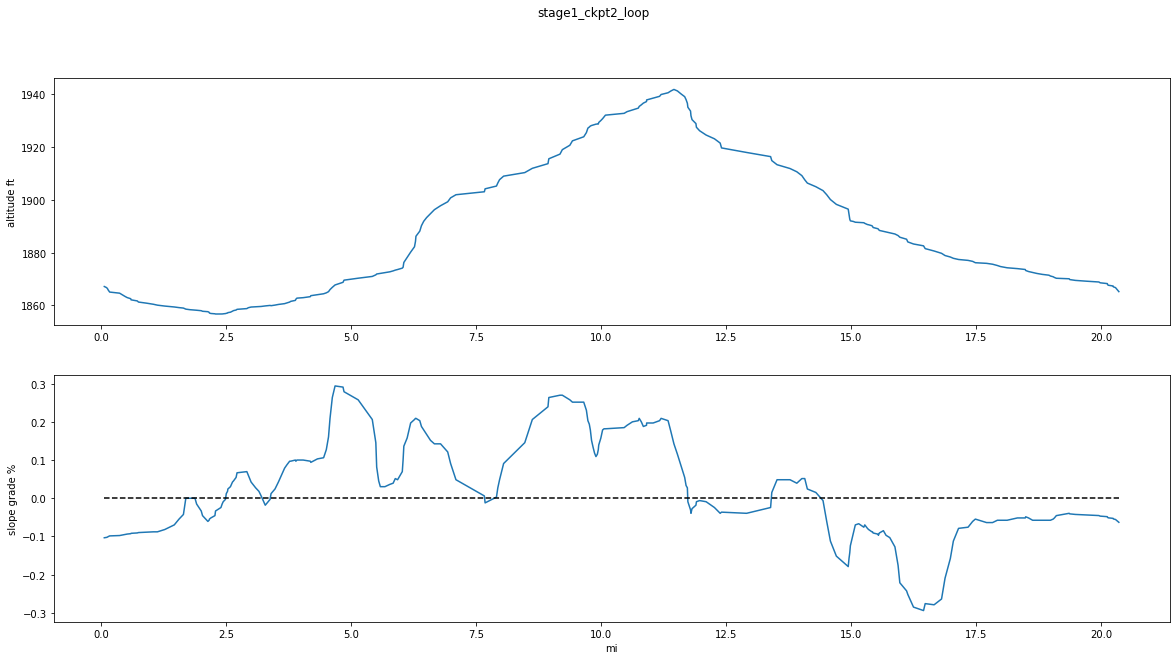

The table this chart was drawn from, first rows:
type, latitude, longitude, altitude (ft), course, slope (%), distance (mi), distance_interval (ft), color, opacity, width, scale, sym, name, desc
T, 40.89, -98.37, 1866, , , 0.000, , #9c27b0, 1.00, 1.2, , , BL. Grand Island Loop, 
T, 40.89, -98.37, 1866, , -0.1, 0.066, 346.9, , , , , , , 
T, 40.89, -98.37, 1865, , -0.0, 0.112, 246, , , , , , , 
T, 40.89, -98.37, 1866, , -0.0, 0.131, 98.02, , , , , , , 
T, 40.89, -98.37, 1866, , -0.1, 0.142, 59.44, , , , , , , 
T, 40.89, -98.37, 1866, 3.1, -0.1, 0.158, 85.33, , , , , , , 
T, 40.89, -98.37, 1866, 2.9, -0.1, 0.173, 76.88, , , , , , , 
T, 40.89, -98.37, 1864, 74.1, -0.1, 0.372, 1050, , , , , , , 
T, 40.89, -98.37, 1864, 80.9, -0.2, 0.408, 189.4, , , , , , , 
T, 40.89, -98.37, 1864, 84.5, -0.2, 0.444, 190.8, , , , , , , 
T, 40.89, -98.37, 1863, 88.4, -0.2, 0.483, 205.3, , , , , , , 
T, 40.89, -98.37, 1862, 91.2, -0.1, 0.525, 225, , , , , , , 
T, 40.89, -98.36, 1862, 92.1, -0.1, 0.595, 370.6, , , , , , , 
T, 40.89, -98.36, 1864, 92.3, 0.0, 0.601, 28.52, , , , , , , 
T, 40.89, -98.36, 1862, 92.7, 0.2, 0.726, 661.3, , , , , , , 
T, 40.89, -98.36, 1864, 92.9, 0.0, 0.749, 121.6, , , , , , , 
T, 40.89, -98.36, 1866, 93.0, -0.1, 0.910, 847, , , , , , , 
T, 40.89, -98.36, 1862, 92.9, -0.1, 1.048, 732, , , , , , , 
T, 40.89, -98.35, 1861, 92.8, -0.1, 1.128, 418.9, , , , , , , 
T, 40.89, -98.35, 1860, 92.3, -0.3, 1.275, 776.2, , , , , , , 
T, 40.89, -98.35, 1858, 91.9, -0.2, 1.465, 1003, , , , , , , 
T, 40.89, -98.35, 1857, 91.4, -0.2, 1.560, 506, , , , , , , 
T, 40.89, -98.34, 1857, 91.0, -0.1, 1.648, 460.3, , , , , , , 
T, 40.89, -98.34, 1856, 90.9, -0.1, 1.671, 125, , , , , , , 
T, 40.89, -98.34, 1856, 90.8, -0.1, 1.696, 130.2, , , , , , , 
T, 40.89, -98.34, 1856, 91.0, -0.2, 1.740, 231.5, , , , , , , 
T, 40.89, -98.34, 1856, 91.2, -0.1, 1.777, 197.2, , , , , , , 
T, 40.89, -98.34, 1855, 90.8, -0.1, 1.879, 538.1, , , , , , , 
T, 40.89, -98.34, 1855, 90.7, -0.1, 1.912, 173.7, , , , , , , 
T, 40.89, -98.34, 1855, 113.6, -0.0, 2.004, 486.2, , , , , , , 
T, 40.89, -98.34, 1855, 123.7, 0.0, 2.030, 139.2, , , , , , , 
T, 40.88, -98.34, 1855, 147.6, 0.1, 2.137, 563, , , , , , , 
T, 40.88, -98.34, 1855, 170.4, 0.0, 2.161, 126.4, , , , , , , 
T, 40.88, -98.34, 1855, 177.9, -0.1, 2.168, 35.34, , , , , , , 
T, 40.88, -98.34, 1855, 177.8, -0.1, 2.196, 149, , , , , , , 
T, 40.88, -98.34, 1854, 179.6, 0.2, 2.278, 433.9, , , , , , , 
T, 40.88, -98.34, 1854, 179.7, 0.4, 2.290, 63.40, , , , , , , 
T, 40.88, -98.34, 1858, 179.2, 0.4, 2.398, 567.8, , , , , , , 
T, 40.88, -98.34, 1860, 179.3, 0.3, 2.422, 128.6, , , , , , , 
T, 40.88, -98.34, 1860, 179.4, 0.6, 2.443, 109.3, , , , , , , 
T, 40.88, -98.34, 1857, 179.7, 0.6, 2.488, 238.3, , , , , , , 
T, 40.88, -98.34, 1860, 180.6, -0.2, 2.495, 37.08, , , , , , , 
T, 40.88, -98.34, 1861, 182.7, -0.2, 2.505, 56.13, , , , , , , 
T, 40.88, -98.34, 1859, 183.1, -0.2, 2.530, 127.2, , , , , , , 
T, 40.88, -98.34, 1859, 180.5, -0.6, 2.537, 40.93, , , , , , , 
T, 40.88, -98.34, 1856, 180.2, -0.7, 2.588, 266, , , , , , , 
T, 40.88, -98.34, 1856, 178.7, -0.4, 2.609, 114, , , , , , , 
T, 40.88, -98.34, 1857, 178.6, -0.3, 2.629, 105.7, , , , , , , 
T, 40.88, -98.34, 1856, 181.2, 0.1, 2.650, 109.9, , , , , , , 
T, 40.88, -98.34, 1856, 182.2, 0.0, 2.701, 269.6, , , , , , , 
T, 40.88, -98.34, 1856, 182.5, 0.0, 2.720, 97.64, , , , , , , 
T, 40.87, -98.34, 1857, 181.2, 0.1, 2.916, 1037, , , , , , , 
T, 40.87, -98.34, 1857, 181.3, 0.1, 2.945, 153.8, , , , , , , 
T, 40.87, -98.34, 1858, 180.2, 0.1, 3.001, 292.6, , , , , , , 
T, 40.87, -98.34, 1858, 180.5, 0.1, 3.092, 482.1, , , , , , , 
T, 40.87, -98.34, 1858, 180.3, 0.1, 3.157, 345.8, , , , , , , 
T, 40.87, -98.34, 1858, 180.7, 0.1, 3.202, 233.7, , , , , , , 
T, 40.87, -98.34, 1859, 180.4, 0.1, 3.284, 434.3, , , , , , , 
T, 40.87, -98.34, 1859, 180.2, 0.1, 3.380, 505.7, , , , , , , 
T, 40.87, -98.34, 1859, 180.0, 0.1, 3.400, 106.4, , , , , , , 
... 197 more rows
